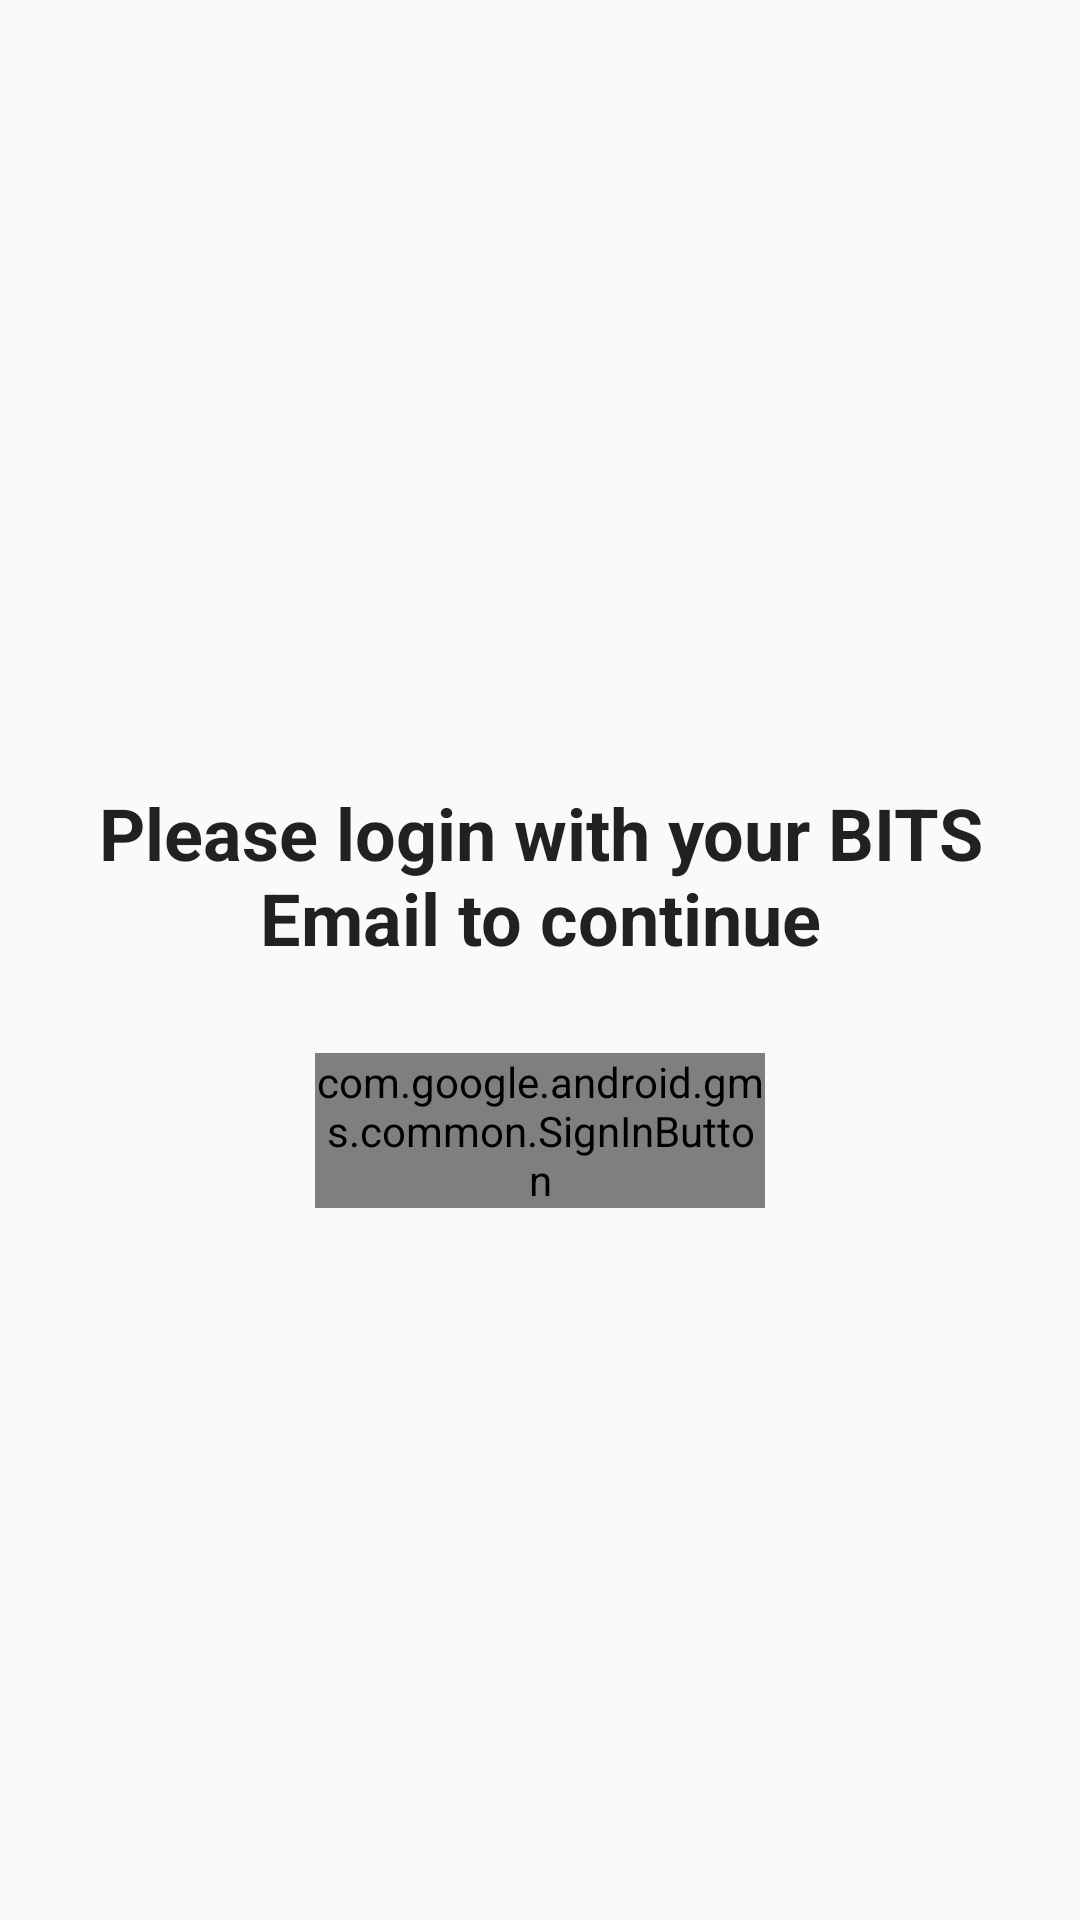

Here is an Android app screen rendered from its layout file. Give the layout XML and the strings, colors and styles it references.
<!-- AndroidManifest.xml: application theme AppTheme -->
<!-- res/layout/activity_login__register.xml -->
<?xml version="1.0" encoding="utf-8"?>
<LinearLayout xmlns:android="http://schemas.android.com/apk/res/android"
    xmlns:app="http://schemas.android.com/apk/res-auto"
    xmlns:tools="http://schemas.android.com/tools"
    android:layout_width="match_parent"
    android:layout_height="match_parent"
    android:gravity="center"
    android:orientation="vertical"
    tools:context=".Login_Register"
    android:background="@drawable/button_background">

    <TextView
        android:layout_width="wrap_content"
        android:layout_height="wrap_content"
        android:text="Please login with your BITS Email to continue"
        android:layout_margin="24dp"
        android:gravity="center"
        android:textSize="24sp"
        android:textStyle="bold"
        />

    <LinearLayout
        android:visibility="gone"
        android:layout_width="match_parent"
        android:layout_height="wrap_content"
        android:orientation="horizontal"
        android:gravity="center"
        android:layout_marginTop="15dp"
        android:layout_marginBottom="20dp">

        <TextView
            android:layout_width="wrap_content"
            android:layout_height="wrap_content"
            android:textColor="@color/black"
            android:textSize="18sp"
            android:layout_marginEnd="5dp"
            android:background="@drawable/edit_texts"
            android:text="BITS ID :"/>
        <EditText
            android:id="@+id/BITSID"
            android:layout_width="wrap_content"
            android:layout_height="wrap_content"
            android:hint="2017B4A30712G"
            android:minWidth="200dp"
            android:textSize="18sp"
            android:gravity="center"
            android:textColor="@color/black"
            android:textColorHint="#999999"
            android:background="@drawable/edit_texts"
          />

    </LinearLayout>

    <com.google.android.gms.common.SignInButton
        android:id="@+id/sign_in_button"
        android:layout_width="150dp"
        android:layout_height="wrap_content"
        android:layout_marginTop="5dp"
        
      />

</LinearLayout>
<!-- resources referenced by this layout -->
<resources>
  <!-- drawable edit_texts (drawable) -->
  <?xml version="1.0" encoding="UTF-8"?>
  <selector xmlns:android="http://schemas.android.com/apk/res/android">
      <item android:state_pressed="true" >
          <shape>
              <solid
                  android:color="#FFFFFF" />
              <stroke
                  android:width="1dp"
                  android:color="#FFFFFF" />
              <corners
                  android:radius="7dp" />
              <padding
                  android:left="10dp"
                  android:top="10dp"
                  android:right="10dp"
                  android:bottom="10dp" />
          </shape>
      </item>
      <item>
          <shape>
              <gradient
                  android:startColor="#FFFFFF"
                  android:endColor="#FFFFFF"
                  android:angle="270" />
              <stroke
                  android:width="1dp"
                  android:color="#888888" />
              <corners
                  android:radius="7dp" />
              <padding
                  android:left="10dp"
                  android:top="10dp"
                  android:right="10dp"
                  android:bottom="10dp" />
          </shape>
      </item>
  </selector>
  <style name="AppTheme" parent="Theme.AppCompat.Light.NoActionBar">
          
          <item name="colorPrimary">@color/colorPrimary</item>
          <item name="colorPrimaryDark">@color/colorPrimaryDark</item>
          <item name="colorAccent">@color/colorAccent</item>
  
          <item name="windowActionBar">false</item>
          <item name="windowNoTitle">true</item>
          <item name="android:windowDrawsSystemBarBackgrounds" tools:targetApi="lollipop">true</item>
          <item name="android:statusBarColor" tools:targetApi="lollipop">#000000</item>
  
          <item name="android:textViewStyle">@font/times_new_roman</item>
          <item name="buttonStyle">@font/times_new_roman</item>
  
      </style>
  <color name="colorPrimary">#636363</color>
  <color name="colorPrimaryDark">#FFFFFF</color>
  <color name="colorAccent">#797979</color>
  <!-- not gathered from this repository: default colours our renderer supplied (Android Studio template values) -->
  <color name="black">#FF000000</color>
</resources>
